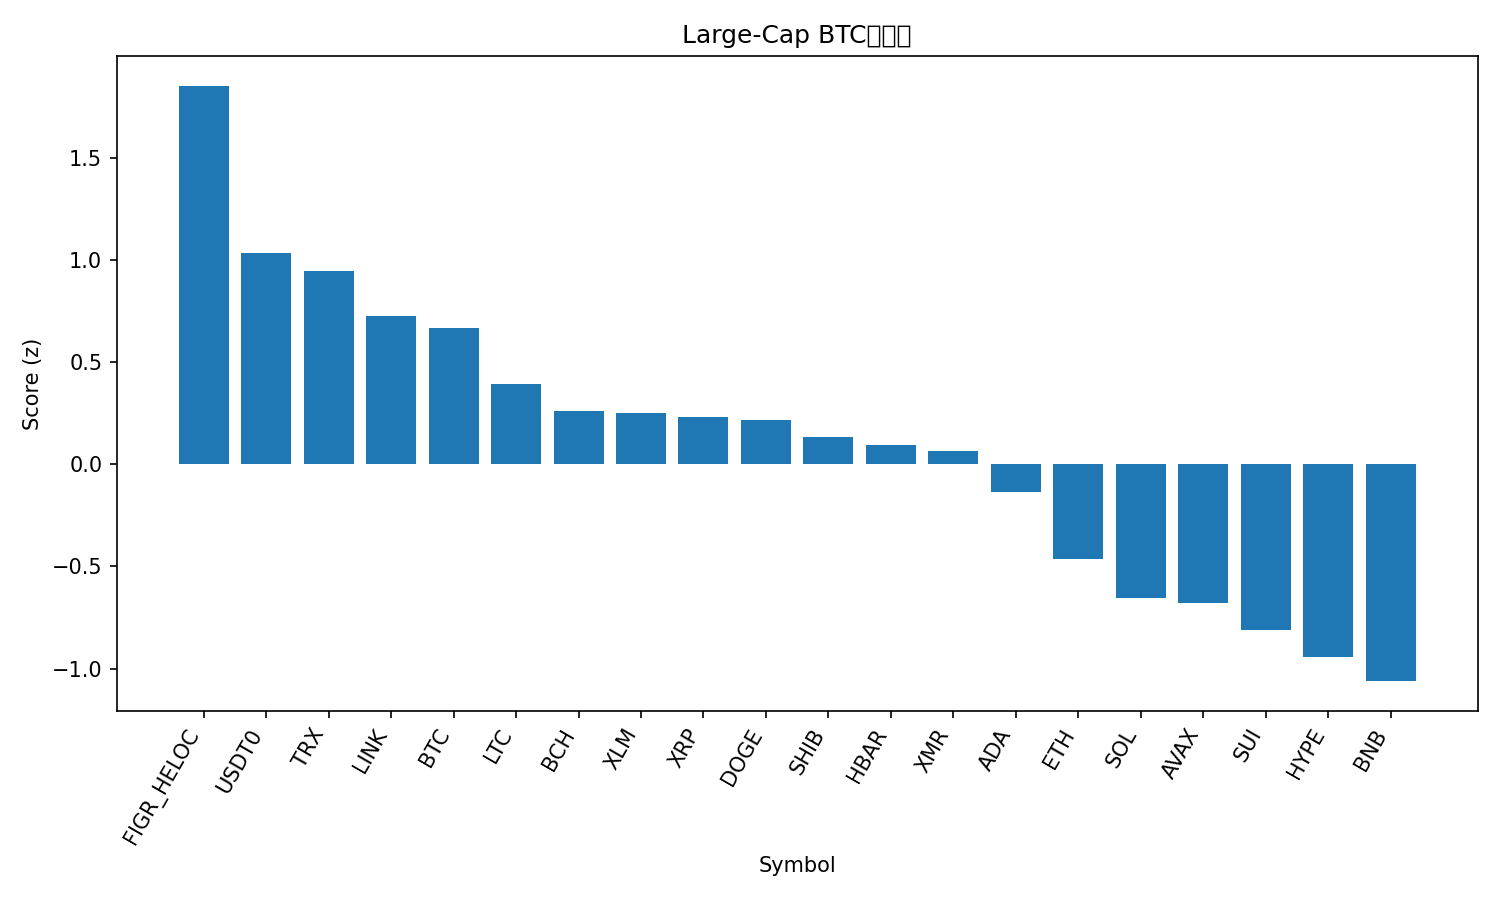

The table this chart was drawn from, first rows:
rank, name, symbol, price_btc, price_usd, pct_1h_btc, pct_24h_btc, pct_7d_btc, market_cap_rank, market_cap_usd, volume_usd, score
1, Figure Heloc, FIGR_HELOC, 9.06e-06, 0.9995, 1.016, 3.334, 5.846, 15, 13124383003, 13117544, 1.852
2, USDT0, USDT0, 9.06e-06, 1.0, 1.017, -1.464, 3.294, 28, 7677419693, 247053175, 1.034
3, TRON, TRX, 2.91e-06, 0.3213, 0.5692, -0.5599, 3.519, 9, 30425892654, 638463074, 0.946
4, Chainlink, LINK, 0.000168, 18.53, -0.9543, 4.586, -2.66, 16, 12911715550, 1246506883, 0.7247
5, Bitcoin, BTC, 1.0, 110367, 0.0, 0.0, 0.0, 1, 2197881821546, 58734735505, 0.6675
6, Litecoin, LTC, 0.000854, 94.24, -0.1224, -1.318, 1.267, 31, 7202596038, 484154143, 0.3917
7, Bitcoin Cash, BCH, 0.004338, 478.7, 0.1552, -0.9409, -8.497, 21, 9543891369, 263690460, 0.2601
8, Stellar, XLM, 2.93e-06, 0.3238, -0.2786, -0.6969, -3.198, 19, 10366516170, 162524907, 0.2517
9, XRP, XRP, 2.207e-05, 2.44, -0.5338, -0.1602, -2.415, 5, 146018976121, 3452404861, 0.2327
10, Dogecoin, DOGE, 1.79e-06, 0.1978, -0.2508, -1.222, -2.404, 10, 29939422019, 2036439024, 0.2165
11, Shiba Inu, SHIB, 9.1625e-11, 1.011e-05, -0.1504, -1.564, -4.782, 33, 5956766723, 142555645, 0.1321
12, Hedera, HBAR, 1.58e-06, 0.1749, -0.9488, 0.5008, -2.946, 30, 7420545821, 195326752, 0.09287
13, Monero, XMR, 0.00283, 312.3, -0.4319, -2.694, 2.598, 34, 5781277689, 153637799, 0.06518
14, Cardano, ADA, 5.96e-06, 0.6574, -0.6418, -1.858, -3.875, 11, 24078935089, 1222896754, -0.1365
15, Ethereum, ETH, 0.03567, 3936, -1.272, -2.715, -1.31, 2, 474601921085, 35573399268, -0.4618
16, Solana, SOL, 0.001698, 187.3, -1.327, -3.502, -1.414, 6, 102430981613, 5862282380, -0.6531
17, Avalanche, AVAX, 0.0001841, 20.31, -1.031, -3.199, -7.756, 24, 8666632618, 561141496, -0.6782
18, Sui, SUI, 2.32e-05, 2.56, -1.17, -3.912, -6.383, 22, 9283673008, 902416089, -0.8118
19, Hyperliquid, HYPE, 0.0003434, 37.89, -2.28, -1.939, -2.073, 20, 10312165494, 414757264, -0.9443
20, BNB, BNB, 0.009885, 1090, -1.216, -4.527, -10.34, 4, 151918220437, 3050124888, -1.062
21, Mantle, MNT, 1.602e-05, 1.77, -3.067, -5.414, -10.73, 35, 5761865787, 292578545, -2.182
